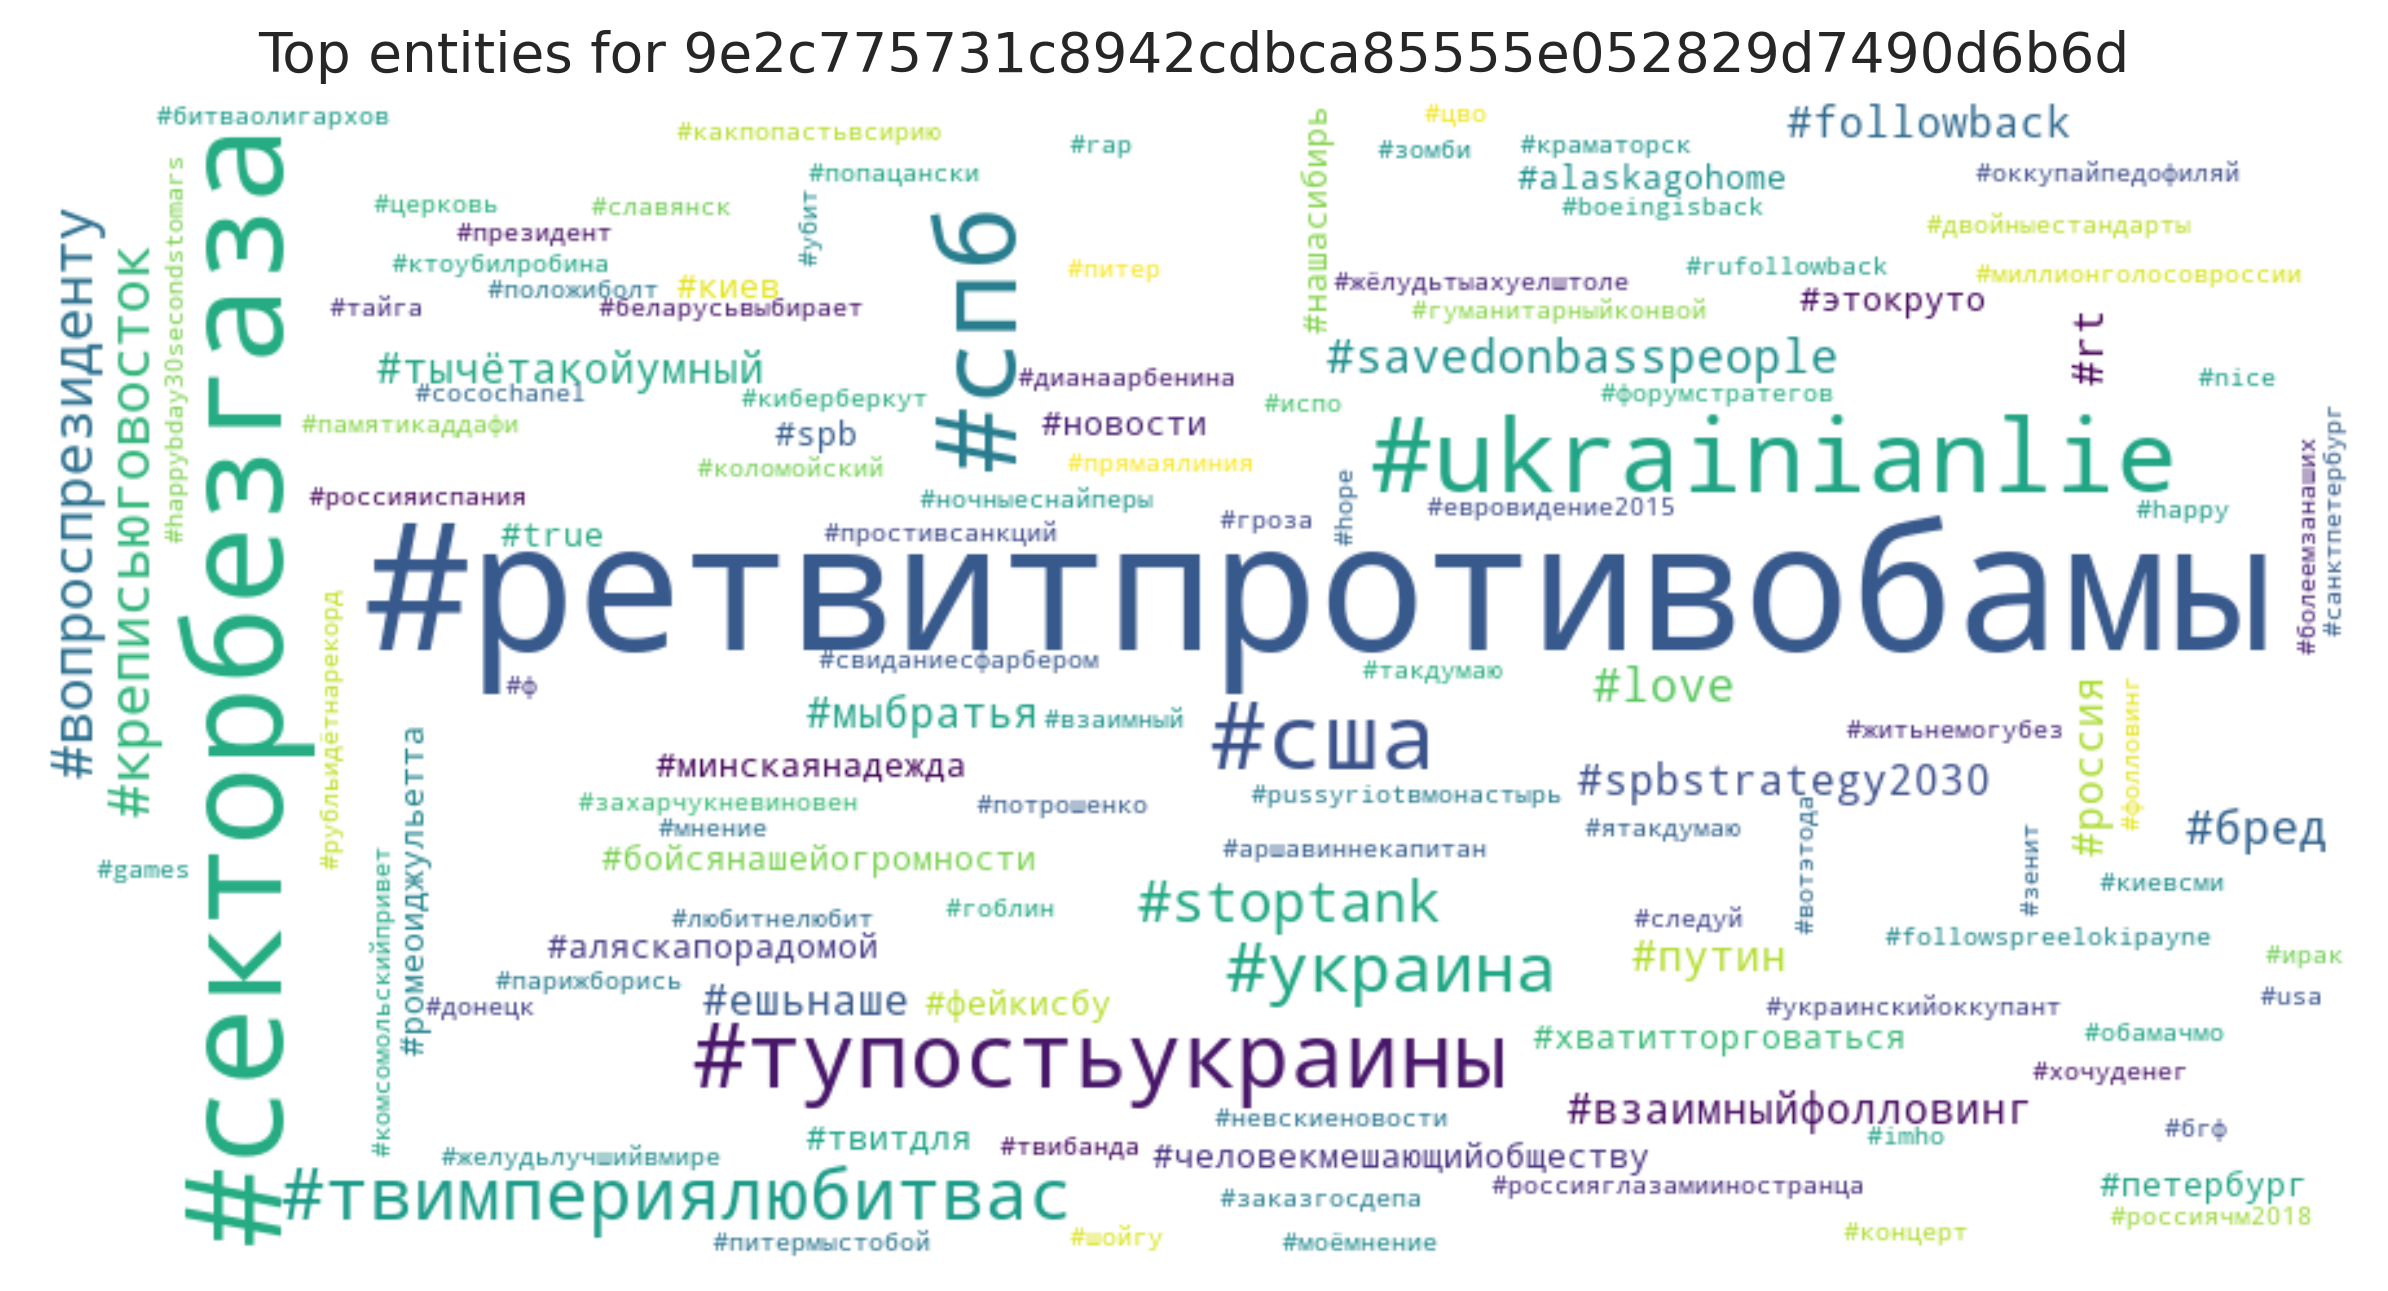

The data file committed next to this chart (first rows):
entity, count
#ретвитпротивобамы, 79
#секторбезгаза, 39
#спб, 25
#ukrainianlie, 22
#сша, 18
#тупостьукраины, 17
#твимпериялюбитвас, 10
#украина, 9
#креписьюговосток, 6
#stoptank, 6
#вопроспрезиденту, 6
#бред, 4
#savedonbasspeople, 4
#love, 4
#followback, 3
#взаимныйфолловинг, 3
#россия, 3
#spbstrategy2030, 3
#мыбратья, 3
#ешьнаше, 3
#тычётакойумный, 3
#путин, 3
#rt, 3
#ромеоиджульетта, 2
#новости, 2
#киев, 2
#фейкисбу, 2
#аляскапорадомой, 2
#alaskagohome, 2
#человекмешающийобществу, 2
#нашасибирь, 2
#true, 2
#твитдля, 2
#минскаянадежда, 2
#хватитторговаться, 2
#этокруто, 2
#spb, 2
#петербург, 2
#бойсянашейогромности, 2
#rufollowback, 1
#followspreelokipayne, 1
#питер, 1
#гоблин, 1
#зенит, 1
#оккупайпедофиляй, 1
#невскиеновости, 1
#житьнемогубез, 1
#желудьлучшийвмире, 1
#бгф, 1
#испо, 1
#жёлудьтыахуелштоле, 1
#happybday30secondstomars, 1
#следуй, 1
#хочуденег, 1
#тайга, 1
#взаимный, 1
#твибанда, 1
#фолловинг, 1
#простивсанкций, 1
#россиячм2018, 1
... 62 more rows
